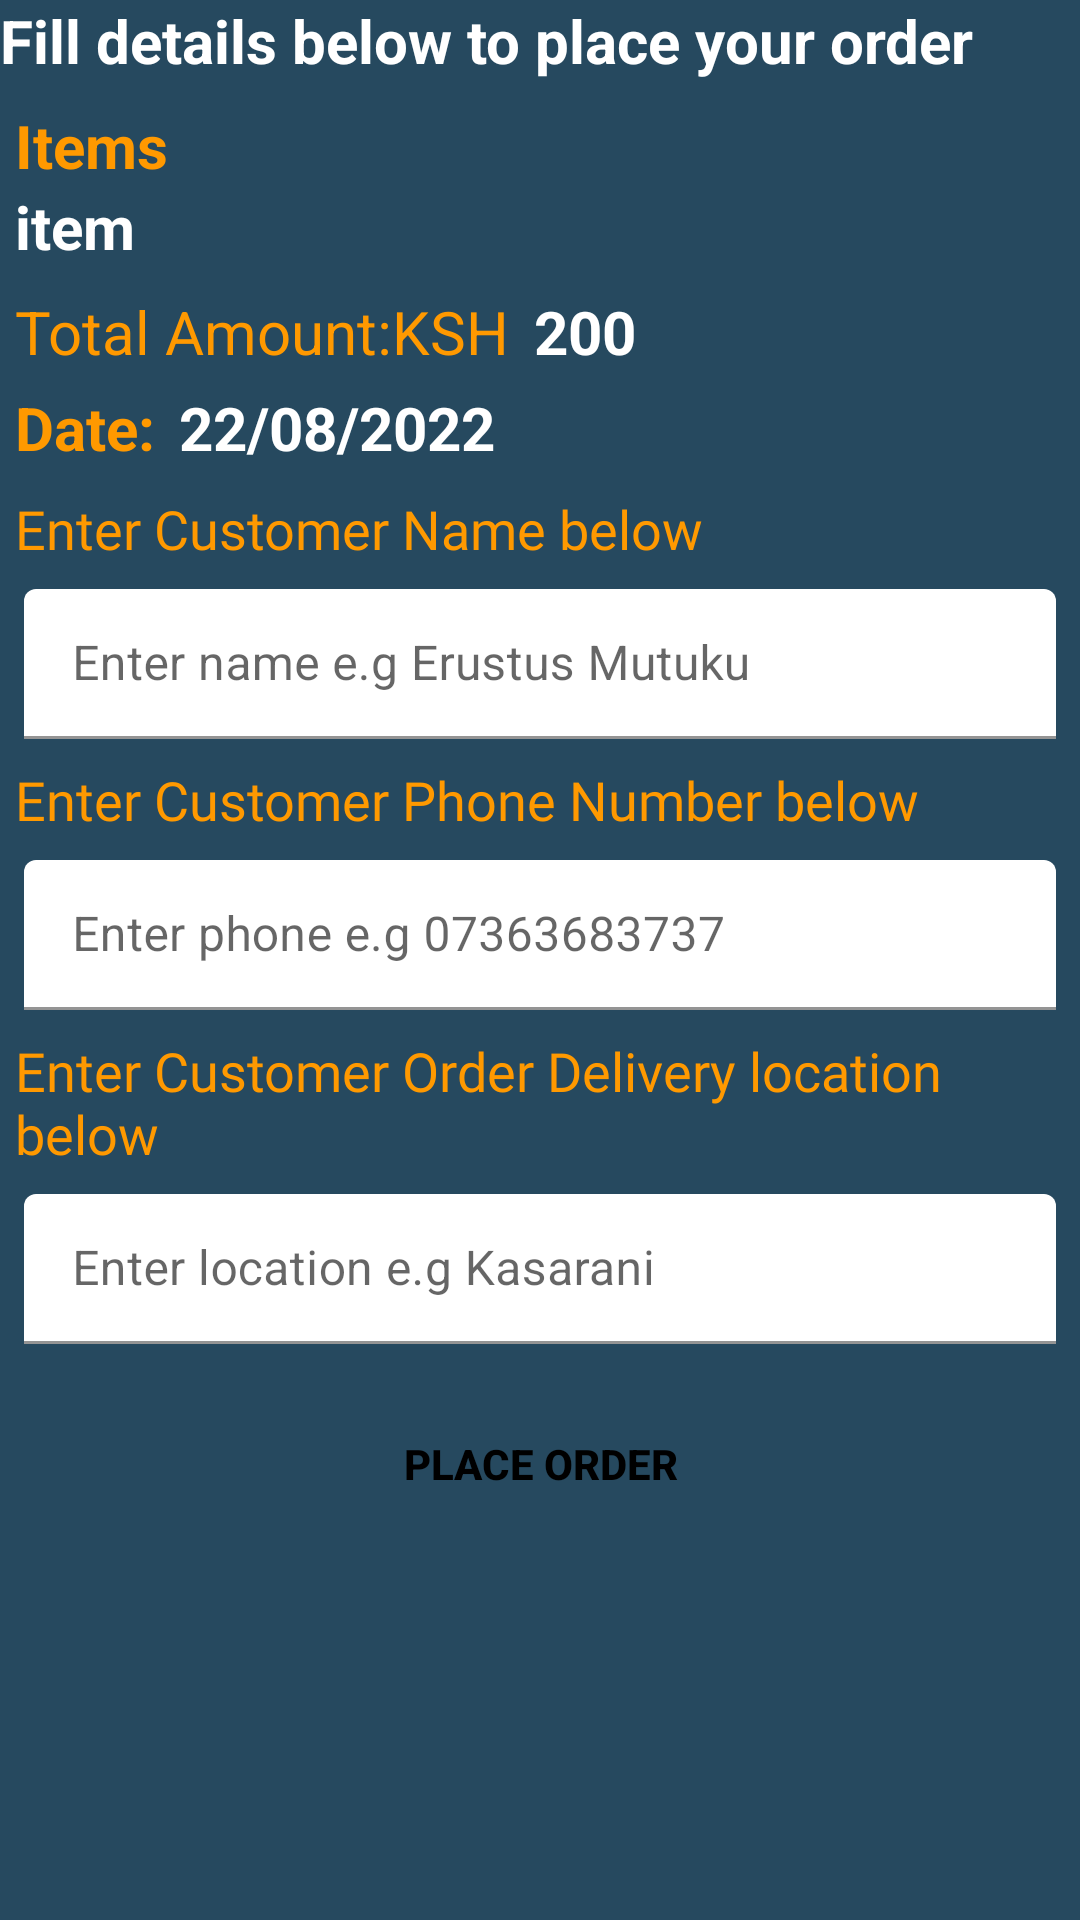

Produce the Android XML layout that renders to this screen, including the resource entries it uses.
<!-- AndroidManifest.xml: application theme Theme.UpendoShop -->
<!-- res/layout/activity_place_order.xml -->
<?xml version="1.0" encoding="utf-8"?>
<androidx.constraintlayout.widget.ConstraintLayout
    xmlns:android="http://schemas.android.com/apk/res/android"
    xmlns:app="http://schemas.android.com/apk/res-auto"
    xmlns:tools="http://schemas.android.com/tools"
    android:layout_width="match_parent"
    android:layout_height="match_parent"
    android:background="@color/navy_blue"
    android:orientation="vertical"
    tools:context=".Activities.PlaceOrderActivity">

    <TextView
        android:id="@+id/textView33"
        android:layout_width="match_parent"
        android:layout_height="wrap_content"
        android:text="Fill details below to place your order"
        android:textColor="@color/white"
        android:textSize="20sp"
        android:textStyle="bold"
        app:layout_constraintEnd_toEndOf="parent"
        app:layout_constraintStart_toStartOf="parent"
        app:layout_constraintTop_toTopOf="parent" />

    <TextView
        android:id="@+id/textView36"
        android:layout_width="match_parent"
        android:layout_height="wrap_content"
        android:layout_marginStart="5dp"
        android:layout_marginTop="8dp"
        android:text="Items"
        android:textColor="@color/yellow"
        android:textSize="20sp"
        android:textStyle="bold"
        app:layout_constraintEnd_toEndOf="parent"
        app:layout_constraintStart_toStartOf="parent"
        app:layout_constraintTop_toBottomOf="@+id/textView33" />

    <TextView
        android:id="@+id/items_20"
        android:layout_width="match_parent"
        android:layout_height="wrap_content"
        android:layout_marginStart="5dp"
        android:text="item"
        android:textColor="@color/white"
        android:textSize="20sp"
        android:textStyle="bold"
        app:layout_constraintEnd_toEndOf="parent"
        app:layout_constraintStart_toStartOf="parent"
        app:layout_constraintTop_toBottomOf="@+id/textView36" />

    <TextView
        android:id="@+id/textView37"
        android:layout_width="wrap_content"
        android:layout_height="wrap_content"
        android:layout_marginStart="5dp"
        android:layout_marginTop="8dp"
        android:text="Total Amount:KSH"
        android:textColor="@color/yellow"
        android:textSize="20sp"
        app:layout_constraintStart_toStartOf="parent"
        app:layout_constraintTop_toBottomOf="@+id/items_20" />

    <TextView
        android:id="@+id/order_amount"
        android:layout_width="wrap_content"
        android:layout_height="wrap_content"
        android:layout_marginStart="8dp"
        android:text="200"
        android:textColor="@color/white"
        android:textSize="20sp"
        android:textStyle="bold"
        app:layout_constraintBottom_toBottomOf="@+id/textView37"
        app:layout_constraintStart_toEndOf="@+id/textView37"
        app:layout_constraintTop_toTopOf="@+id/textView37" />

    <TextView
        android:id="@+id/textView38"
        android:layout_width="wrap_content"
        android:layout_height="wrap_content"
        android:layout_marginStart="5dp"
        android:layout_marginTop="5dp"
        android:text="Date:"
        android:textColor="@color/yellow"
        android:textSize="20sp"
        android:textStyle="bold"
        app:layout_constraintStart_toStartOf="parent"
        app:layout_constraintTop_toBottomOf="@+id/textView37" />

    <TextView
        android:id="@+id/order_date"
        android:layout_width="wrap_content"
        android:layout_height="wrap_content"
        android:layout_marginStart="8dp"
        android:text="22/08/2022"
        android:textColor="@color/white"
        android:textSize="20sp"
        android:textStyle="bold"
        app:layout_constraintBottom_toBottomOf="@+id/textView38"
        app:layout_constraintStart_toEndOf="@+id/textView38"
        app:layout_constraintTop_toTopOf="@+id/textView38" />

    <TextView
        android:id="@+id/cust"
        android:layout_width="match_parent"
        android:layout_height="wrap_content"
        android:layout_marginStart="5dp"
        android:layout_marginTop="8dp"
        android:fontFamily="@font/amita_bold"
        android:text="Enter Customer Name below"
        android:textColor="@color/yellow"
        android:textSize="18sp"
        app:layout_constraintEnd_toEndOf="parent"
        app:layout_constraintStart_toStartOf="parent"
        app:layout_constraintTop_toBottomOf="@+id/textView38" />

    <com.google.android.material.textfield.TextInputLayout
        android:id="@+id/textInputLayout"
        android:layout_width="0dp"
        android:layout_height="50dp"
        android:layout_marginStart="8dp"
        android:layout_marginTop="8dp"
        android:layout_marginEnd="8dp"
        app:boxBackgroundColor="@color/white"
        app:layout_constraintEnd_toEndOf="parent"
        app:layout_constraintStart_toStartOf="parent"
        app:layout_constraintTop_toBottomOf="@+id/cust">

        <com.google.android.material.textfield.TextInputEditText
            android:id="@+id/cust_name"
            android:layout_width="match_parent"
            android:layout_height="wrap_content"
            android:hint="Enter name e.g Erustus Mutuku "
            android:textColor="@color/black"
            android:textColorHint="@color/green" />
    </com.google.android.material.textfield.TextInputLayout>
    <TextView
        android:id="@+id/cust1"
        android:layout_width="match_parent"
        android:layout_height="wrap_content"
        android:layout_marginStart="5dp"
        android:layout_marginTop="8dp"
        android:fontFamily="@font/amita_bold"
        android:text="Enter Customer Phone Number below"
        android:textColor="@color/yellow"
        android:textSize="18sp"
        app:layout_constraintEnd_toEndOf="parent"
        app:layout_constraintStart_toStartOf="parent"
        app:layout_constraintTop_toBottomOf="@+id/textInputLayout" />

    <com.google.android.material.textfield.TextInputLayout
        android:id="@+id/textInputLayout1"
        android:layout_width="0dp"
        android:layout_height="50dp"
        android:layout_marginStart="8dp"
        android:layout_marginTop="8dp"
        android:layout_marginEnd="8dp"
        app:boxBackgroundColor="@color/white"
        app:layout_constraintEnd_toEndOf="parent"
        app:layout_constraintStart_toStartOf="parent"
        app:layout_constraintTop_toBottomOf="@+id/cust1">

        <com.google.android.material.textfield.TextInputEditText
            android:id="@+id/cust_phone"
            android:layout_width="match_parent"
            android:layout_height="wrap_content"
            android:hint="Enter phone e.g 07363683737 "
            android:textColor="@color/black"
            android:textColorHint="@color/green" />
    </com.google.android.material.textfield.TextInputLayout>
    <TextView
        android:id="@+id/cust2"
        android:layout_width="match_parent"
        android:layout_height="wrap_content"
        android:layout_marginStart="5dp"
        android:layout_marginTop="8dp"
        android:fontFamily="@font/amita_bold"
        android:text="Enter Customer Order Delivery location below"
        android:textColor="@color/yellow"
        android:textSize="18sp"
        app:layout_constraintEnd_toEndOf="parent"
        app:layout_constraintStart_toStartOf="parent"
        app:layout_constraintTop_toBottomOf="@+id/textInputLayout1" />

    <com.google.android.material.textfield.TextInputLayout
        android:id="@+id/textInputLayout2"
        android:layout_width="0dp"
        android:layout_height="50dp"
        android:layout_marginStart="8dp"
        android:layout_marginTop="8dp"
        android:layout_marginEnd="8dp"
        app:boxBackgroundColor="@color/white"
        app:layout_constraintEnd_toEndOf="parent"
        app:layout_constraintStart_toStartOf="parent"
        app:layout_constraintTop_toBottomOf="@+id/cust2">

        <com.google.android.material.textfield.TextInputEditText
            android:id="@+id/cust_location"
            android:layout_width="match_parent"
            android:layout_height="wrap_content"
            android:hint="Enter location e.g Kasarani "
            android:textColor="@color/black"
            android:textColorHint="@color/green" />
    </com.google.android.material.textfield.TextInputLayout>


    <androidx.appcompat.widget.AppCompatButton
        android:id="@+id/btn_place_order"
        android:layout_width="match_parent"
        android:layout_height="wrap_content"
        android:layout_marginStart="32dp"
        android:layout_marginTop="16dp"
        android:layout_marginEnd="32dp"
        android:background="@drawable/btn_back1"
        android:text="Place ORDER"
        android:textColor="@color/black"
        android:textStyle="bold"
        app:layout_constraintEnd_toEndOf="parent"
        app:layout_constraintStart_toStartOf="parent"
        app:layout_constraintTop_toBottomOf="@+id/textInputLayout2" />

</androidx.constraintlayout.widget.ConstraintLayout>
<!-- resources referenced by this layout -->
<resources>
  <color name="black">#FF000000</color>
  <color name="green">#009E60</color>
  <color name="navy_blue">#26495F</color>
  <color name="white">#FFFFFFFF</color>
  <color name="yellow">#FF9900</color>
  <style name="Theme.UpendoShop" parent="Theme.MaterialComponents.DayNight.DarkActionBar">
          
  
          <item name="colorOnPrimary">@color/white</item>
          
  
          <item name="colorOnSecondary">@color/black</item>
          
          <item name="android:statusBarColor" tools:targetApi="l">@color/grey</item>
          
      </style>
  <color name="grey">#344955</color>
</resources>
